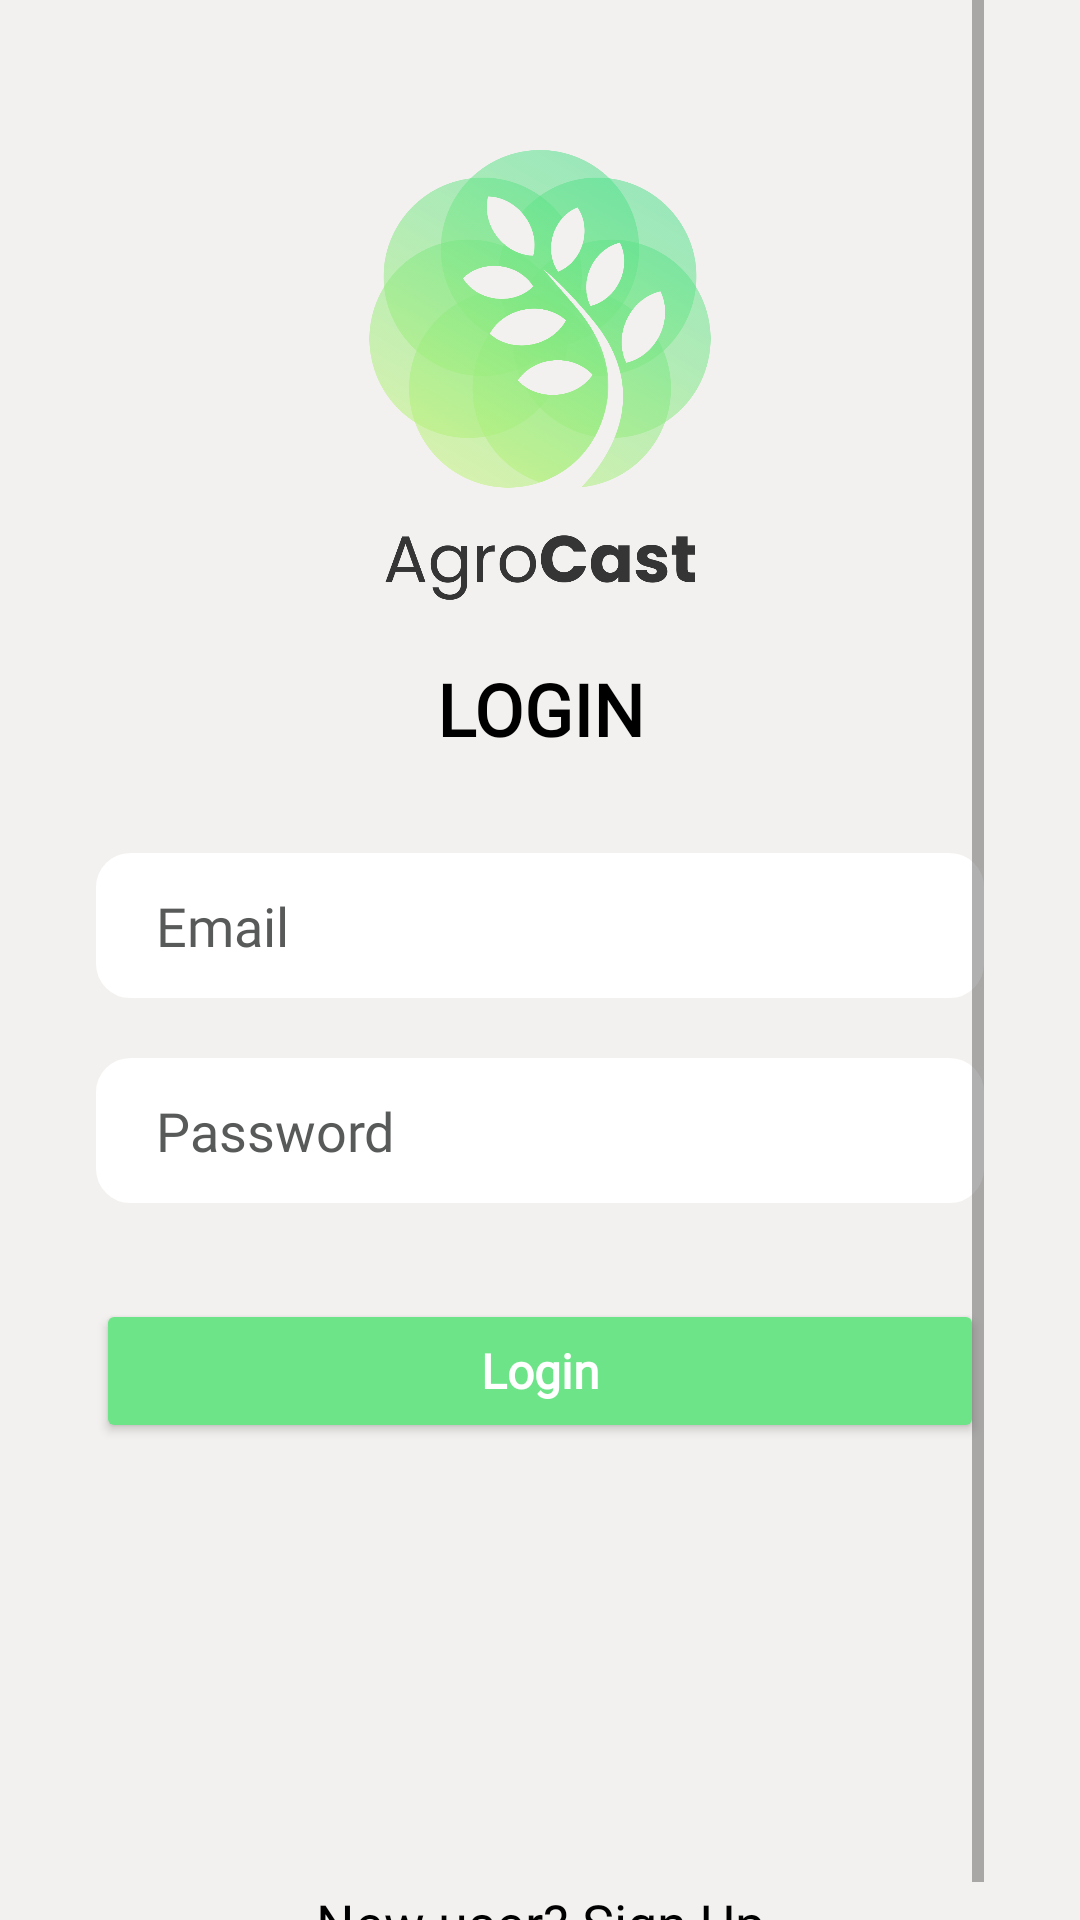

Android layout source for this screen:
<!-- AndroidManifest.xml: application theme Theme.ECO -->
<!-- res/layout/activity_login.xml -->
<?xml version="1.0" encoding="utf-8"?>
<androidx.constraintlayout.widget.ConstraintLayout xmlns:android="http://schemas.android.com/apk/res/android"
    xmlns:app="http://schemas.android.com/apk/res-auto"
    xmlns:tools="http://schemas.android.com/tools"
    android:layout_width="match_parent"
    android:layout_height="match_parent"
    android:background="@color/background_color"
    android:scrollbars="none"
    tools:context=".Login">

    <ScrollView
        android:id="@+id/scrollView2"
        android:layout_width="match_parent"
        android:layout_height="0dp"
        android:layout_marginStart="32dp"
        android:layout_marginEnd="32dp"
        app:layout_constraintBottom_toBottomOf="parent"
        app:layout_constraintEnd_toEndOf="parent"
        app:layout_constraintHorizontal_bias="0.5"
        app:layout_constraintStart_toStartOf="parent"
        app:layout_constraintTop_toTopOf="parent">

        <LinearLayout
            android:layout_width="match_parent"
            android:layout_height="wrap_content"
            android:orientation="vertical">

            <androidx.constraintlayout.widget.ConstraintLayout
                android:layout_width="match_parent"
                android:layout_height="match_parent">

                <ImageView
                    android:id="@+id/logo"
                    android:layout_width="150dp"
                    android:layout_height="150dp"
                    android:layout_marginTop="50dp"
                    app:layout_constraintEnd_toEndOf="parent"
                    app:layout_constraintHorizontal_bias="0.5"
                    app:layout_constraintStart_toStartOf="parent"
                    app:layout_constraintTop_toTopOf="parent"
                    app:srcCompat="@drawable/logo" />

                <TextView
                    android:id="@+id/textView2"
                    android:layout_width="wrap_content"
                    android:layout_height="wrap_content"
                    android:layout_marginTop="20dp"
                    android:fontFamily="@font/poppins"
                    android:text="Login"
                    android:textAllCaps="true"
                    android:textColor="@color/black"
                    android:textSize="24sp"
                    android:textStyle="bold"
                    app:layout_constraintEnd_toEndOf="parent"
                    app:layout_constraintHorizontal_bias="0.5"
                    app:layout_constraintStart_toStartOf="parent"
                    app:layout_constraintTop_toBottomOf="@+id/logo" />

                <EditText
                    android:id="@+id/email"
                    android:layout_width="0dp"
                    android:layout_height="wrap_content"
                    android:layout_marginTop="32dp"
                    android:background="@drawable/green_frame"
                    android:ems="10"
                    android:fontFamily="@font/poppins"
                    android:hint="Email"
                    android:inputType="textEmailAddress"
                    android:minHeight="48dp"
                    android:paddingLeft="20dp"
                    android:paddingTop="12dp"
                    android:paddingBottom="12dp"
                    android:singleLine="true"
                    android:textAlignment="textStart"
                    android:textColorHint="@color/hintColor"
                    android:textCursorDrawable="@null"
                    app:layout_constraintEnd_toEndOf="parent"
                    app:layout_constraintHorizontal_bias="0.5"
                    app:layout_constraintStart_toStartOf="parent"
                    app:layout_constraintTop_toBottomOf="@+id/textView2" />

                <EditText
                    android:id="@+id/password"
                    android:layout_width="0dp"
                    android:layout_height="wrap_content"
                    android:layout_marginTop="20dp"
                    android:background="@drawable/green_frame"
                    android:ems="10"
                    android:fontFamily="@font/poppins"
                    android:hint="Password"
                    android:inputType="textPassword"
                    android:minHeight="48dp"
                    android:paddingLeft="20dp"
                    android:paddingTop="12dp"
                    android:paddingBottom="12dp"
                    android:singleLine="true"
                    android:textAlignment="textStart"
                    android:textColorHint="@color/hintColor"
                    android:textCursorDrawable="@null"
                    app:layout_constraintEnd_toEndOf="parent"
                    app:layout_constraintHorizontal_bias="0.5"
                    app:layout_constraintStart_toStartOf="parent"
                    app:layout_constraintTop_toBottomOf="@+id/email" />

                <Button
                    android:id="@+id/btn_login"
                    android:layout_width="0dp"
                    android:layout_height="wrap_content"
                    android:layout_marginTop="32dp"
                    android:backgroundTint="@color/secondery_colour"
                    android:fontFamily="@font/poppins"
                    android:text="Login"
                    android:textAllCaps="false"
                    android:textColor="@color/white"
                    android:textSize="16sp"
                    android:textStyle="bold"
                    app:cornerRadius="8dp"
                    app:layout_constraintEnd_toEndOf="parent"
                    app:layout_constraintStart_toStartOf="parent"
                    app:layout_constraintTop_toBottomOf="@+id/password" />

                <ProgressBar
                    android:id="@+id/loginProgressbar"
                    style="?android:attr/progressBarStyle"
                    android:layout_width="match_parent"
                    android:layout_height="wrap_content"
                    android:layout_marginTop="26dp"
                    android:indeterminateTint="@color/teal_700"
                    app:layout_constraintEnd_toEndOf="parent"
                    app:layout_constraintHorizontal_bias="0.5"
                    app:layout_constraintStart_toStartOf="parent"
                    app:layout_constraintTop_toBottomOf="@+id/btn_login" />

                <TextView
                    android:id="@+id/nav_signup"
                    android:layout_width="0dp"
                    android:layout_height="wrap_content"
                    android:layout_marginTop="50dp"
                    android:clickable="true"
                    android:focusable="true"
                    android:fontFamily="@font/poppins"
                    android:gravity="bottom"
                    android:minHeight="48dp"
                    android:text="New user? Sign Up"
                    android:textAlignment="center"
                    android:textColor="@color/black"
                    android:textSize="18sp"
                    app:layout_constraintBottom_toBottomOf="parent"
                    app:layout_constraintEnd_toEndOf="parent"
                    app:layout_constraintHorizontal_bias="0.0"
                    app:layout_constraintStart_toStartOf="parent"
                    app:layout_constraintTop_toBottomOf="@+id/loginProgressbar" />

            </androidx.constraintlayout.widget.ConstraintLayout>
        </LinearLayout>
    </ScrollView>
</androidx.constraintlayout.widget.ConstraintLayout>
<!-- resources referenced by this layout -->
<resources>
  <color name="background_color">#F3F1EF</color>
  <color name="black">#FF000000</color>
  <color name="hintColor">#585A59</color>
  <color name="secondery_colour">#6DE488</color>
  <color name="teal_700">#018758</color>
  <color name="white">#FFFFFF</color>
  <!-- drawable green_frame (drawable) -->
  <?xml version="1.0" encoding="utf-8"?>
  <selector xmlns:android="http://schemas.android.com/apk/res/android">
  
      <item android:state_enabled="true" android:state_focused="true">
          <shape android:shape="rectangle">
              <corners android:radius="10dp" />
              <gradient android:startColor="@color/circleColor" android:endColor="@color/white"/>
              <stroke android:width="3dp" android:color="@color/circleColor" />
          </shape>
      </item>
  
      <item android:state_enabled="true">
          <shape android:shape="rectangle">
              <corners android:radius="10dp" />
              <gradient android:startColor="@color/circleColor" android:endColor="@color/white"/>
              <stroke android:width="3dp" android:color="#FFFFFF" />
          </shape>
      </item>
  
  </selector>
  <!-- drawable logo: png bitmap (drawable, 169565 bytes) -->
  <style name="Theme.ECO" parent="Theme.MaterialComponents.DayNight.NoActionBar">
          
          <item name="colorPrimary">@color/purple_500</item>
          <item name="colorPrimaryVariant">@color/purple_700</item>
          <item name="colorOnPrimary">@color/white</item>
          
          <item name="colorSecondary">@color/teal_200</item>
          <item name="colorSecondaryVariant">@color/teal_700</item>
          <item name="colorOnSecondary">@color/black</item>
          
          <item name="android:statusBarColor" tools:targetApi="l">?attr/colorPrimaryVariant</item>
          
      </style>
  <color name="circleColor">#fff</color>
  <color name="purple_500">#FF6200EE</color>
  <color name="purple_700">#FF3700B3</color>
  <color name="teal_200">#FF03DAC5</color>
</resources>
